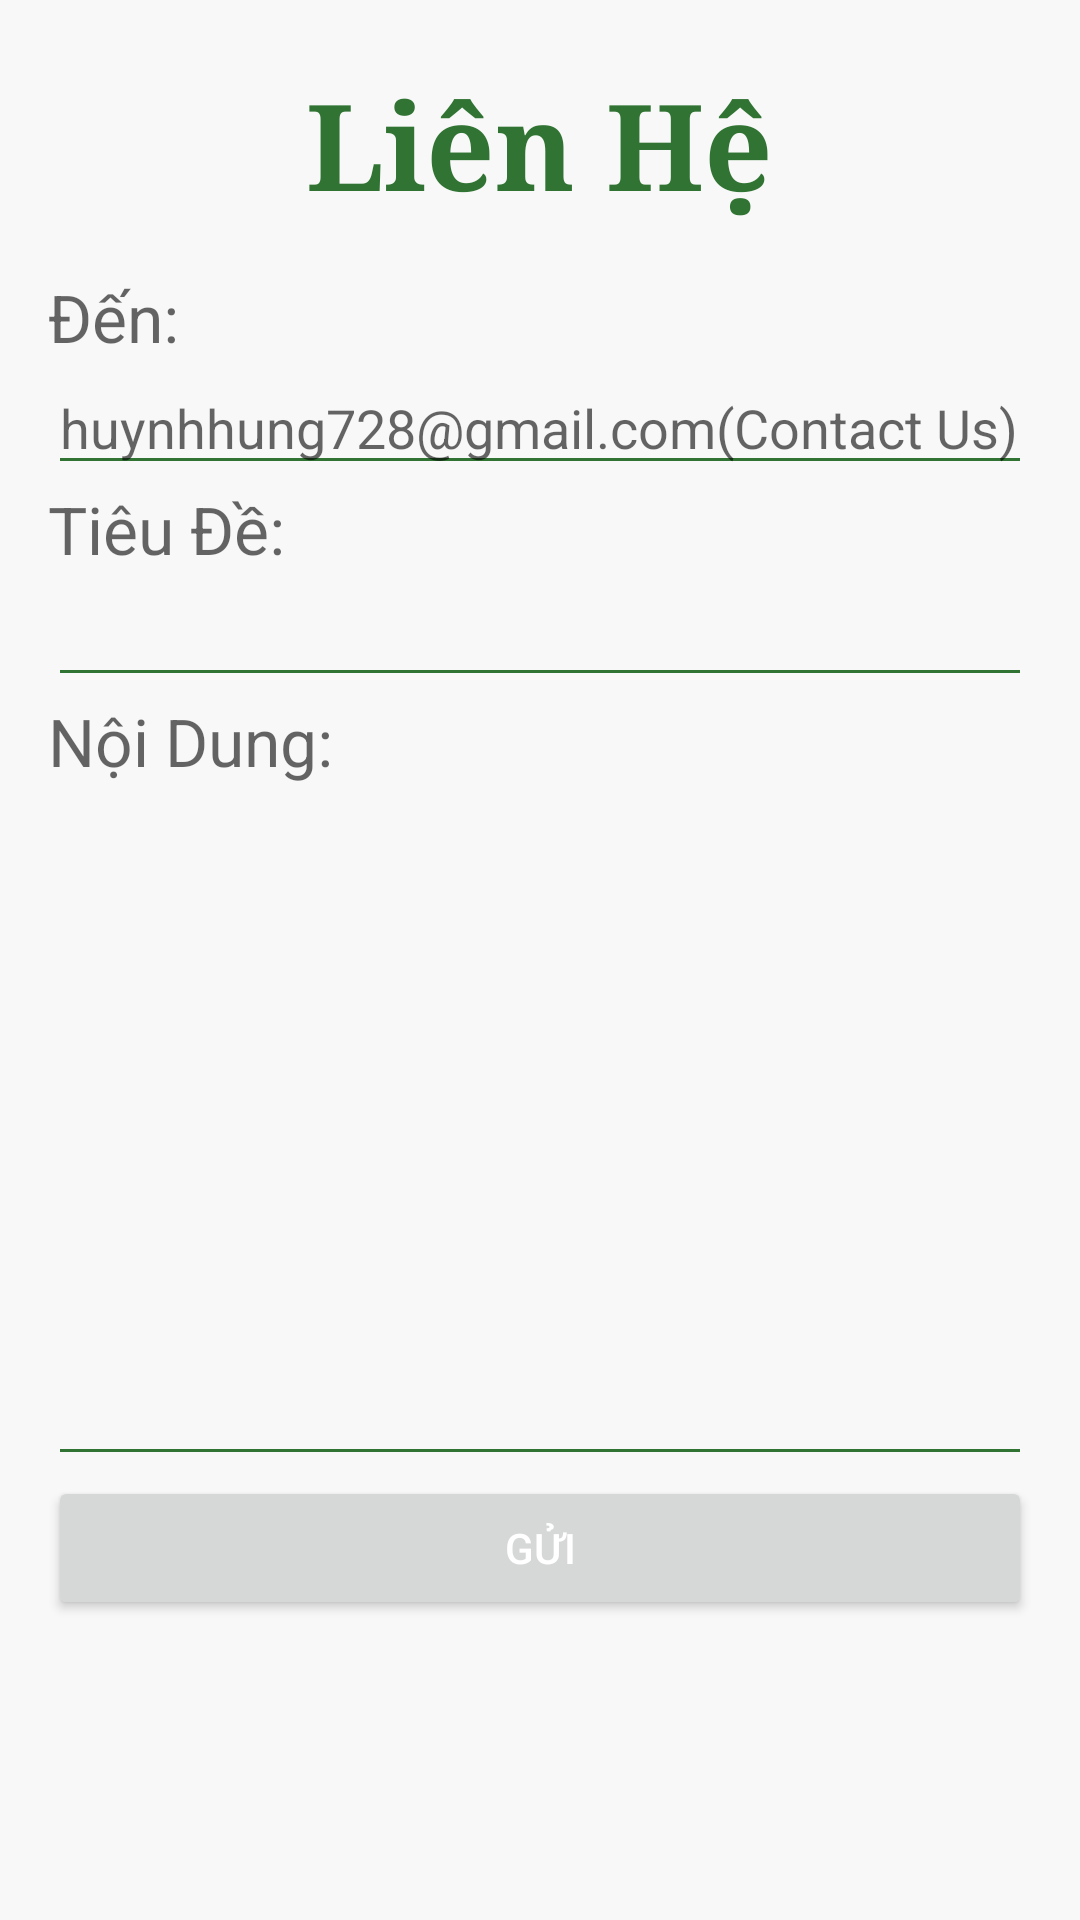

Android layout source for this screen:
<!-- AndroidManifest.xml: application theme Theme.VegetableOrganic -->
<!-- res/layout/activity_lien_he.xml -->
<?xml version="1.0" encoding="utf-8"?>
<LinearLayout xmlns:android="http://schemas.android.com/apk/res/android"
    android:layout_width="match_parent"
    android:layout_height="match_parent"
    android:background="#F7F8F7"
    android:orientation="vertical"
    android:padding="16dp">

    <TextView
        android:textStyle="bold"
        android:id="@+id/contact_form_title"
        android:layout_width="wrap_content"
        android:layout_height="wrap_content"
        android:layout_gravity="center_horizontal"
        android:layout_marginBottom="16dp"
        android:layout_marginTop="5dp"
        android:text="@string/li_n_h"
        android:textColor="#307333"
        android:textSize="40sp"
        android:typeface="serif" />

    <TextView
        android:layout_width="fill_parent"
        android:layout_height="wrap_content"
        android:hint="@string/n"
        android:textAppearance="@style/TextAppearance.AppCompat.Large"/>
    <EditText
        android:hint="huynhhung728@gmail.com(Contact Us)"
        android:id="@+id/edit_text_to"
        android:layout_width="fill_parent"
        android:layout_height="wrap_content"
        android:backgroundTint="#307333"
        android:inputType="textEmailAddress"/>
    <TextView
        android:layout_width="fill_parent"
        android:layout_height="wrap_content"
        android:hint="@string/ti_u"
        android:textAppearance="@style/TextAppearance.AppCompat.Large"/>
    <EditText
        android:id="@+id/edit_text_subject"
        android:layout_width="fill_parent"
        android:layout_height="wrap_content"
        android:backgroundTint="#307333"
        android:inputType="textEmailSubject"/>
    <TextView
        android:layout_width="fill_parent"
        android:layout_height="wrap_content"
        android:hint="@string/n_i_dung"
        android:textAppearance="@style/TextAppearance.AppCompat.Large"/>
    <EditText
        android:id="@+id/edit_text_message"
        android:layout_width="fill_parent"
        android:layout_height="wrap_content"
        android:backgroundTint="#307333"
        android:lines="10"
        android:gravity="start|top"/>
    <Button
        android:id="@+id/button_send"
        android:layout_width="match_parent"
        android:layout_height="wrap_content"
        android:layout_gravity="center_horizontal"
        android:elevation="4dp"
        android:paddingLeft="70dp"
        android:paddingRight="70dp"
        android:text="@string/g_i"
        android:textColor="#fff" />
</LinearLayout>
<!-- resources referenced by this layout -->
<resources>
  <string name="g_i">Gửi</string>
  <string name="li_n_h">Liên Hệ</string>
  <string name="n">Đến:</string>
  <string name="n_i_dung">Nội Dung:</string>
  <string name="ti_u">Tiêu Đề:</string>
  <style name="Theme.VegetableOrganic" parent="Theme.MaterialComponents.DayNight.NoActionBar">
          
          <item name="colorPrimary">@color/purple_500</item>
          <item name="colorPrimaryVariant">@color/purple_700</item>
          <item name="colorOnPrimary">@color/white</item>
          
          <item name="colorSecondary">@color/teal_200</item>
          <item name="colorSecondaryVariant">@color/teal_700</item>
          <item name="colorOnSecondary">@color/black</item>
          
          <item name="android:statusBarColor" tools:targetApi="l">?attr/colorPrimaryVariant</item>
          
      </style>
  <color name="purple_500">#FF6200EE</color>
  <color name="purple_700">#FF3700B3</color>
  <color name="white">#FFFFFFFF</color>
  <color name="teal_200">#FF03DAC5</color>
  <color name="teal_700">#FF018786</color>
  <color name="black">#333333</color>
</resources>
